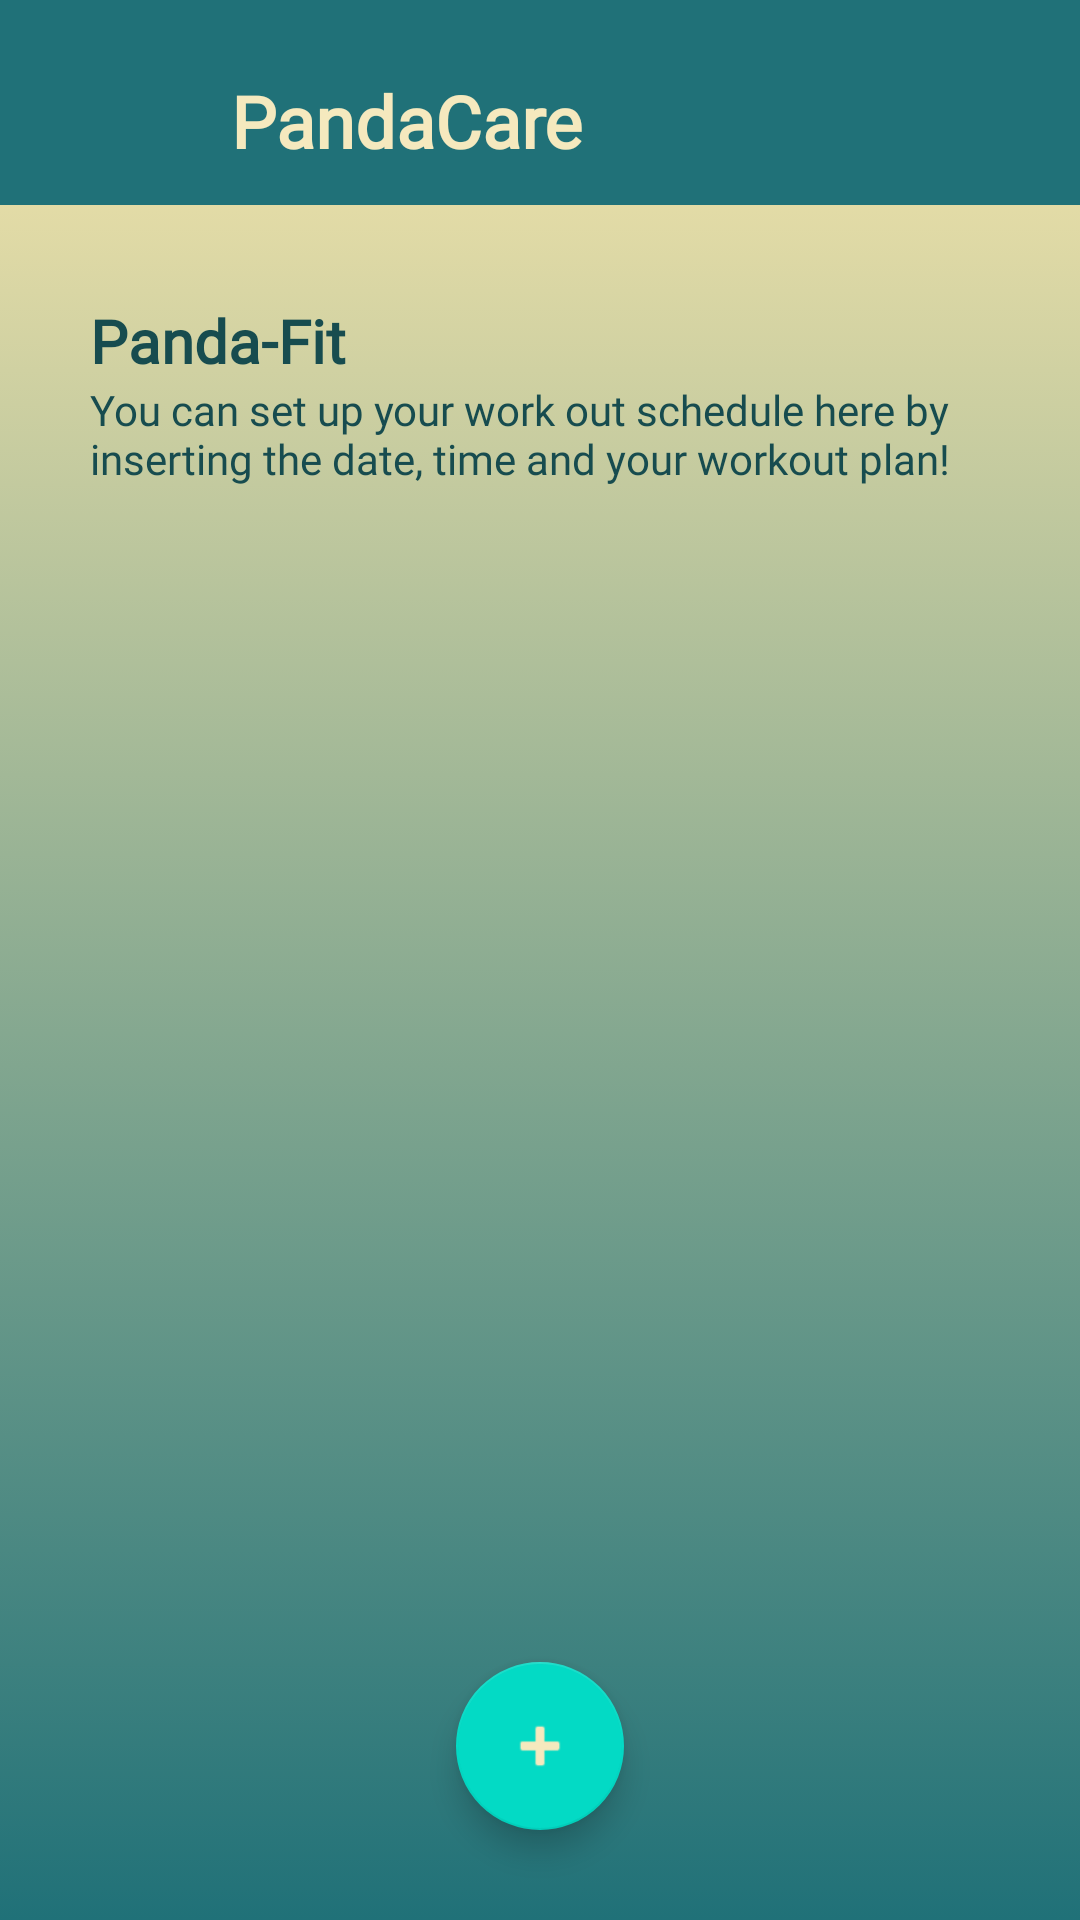

Layout XML and referenced resources for this Android screen:
<!-- AndroidManifest.xml: application theme Theme.PandaCare -->
<!-- res/layout/activity_panda_fit.xml -->
<?xml version="1.0" encoding="utf-8"?>
<RelativeLayout
    xmlns:android="http://schemas.android.com/apk/res/android"
    xmlns:app="http://schemas.android.com/apk/res-auto"
    xmlns:tools="http://schemas.android.com/tools"
    android:layout_width="match_parent"
    android:layout_height="match_parent"
    android:background="@drawable/gradient_background"
    android:orientation="vertical"
    tools:context=".PandaFit.PandaFit">

    
    <include
        android:id="@+id/include"
        layout="@layout/action_bar2" />

    
    <TextView
        android:id="@+id/pandaFitMainTextView"
        android:layout_width="wrap_content"
        android:layout_height="wrap_content"
        android:layout_marginStart="30dp"
        android:layout_marginTop="100dp"
        android:fontFamily="@font/poppins"
        android:text="Panda-Fit"
        android:textAlignment="viewStart"
        android:textAppearance="@style/TextAppearance.AppCompat.Body1"
        android:textColor="#174C4F"
        android:textSize="20sp"
        android:textStyle="bold" />

    
    <TextView
        android:id="@+id/pandaFitTextView"
        android:layout_width="wrap_content"
        android:layout_height="wrap_content"
        android:layout_marginStart="30dp"
        android:layout_marginEnd="30dp"
        android:layout_below="@+id/pandaFitMainTextView"
        android:fontFamily="@font/poppins"
        android:text="You can set up your work out schedule here by inserting the date, time and your workout plan! "
        android:textColor="#174C4F"
        android:textSize="14sp" />

    
    <androidx.recyclerview.widget.RecyclerView
        android:id="@+id/scheduleListView"
        android:layout_width="match_parent"
        android:layout_height="match_parent"
        android:layout_below="@+id/pandaFitTextView"
        android:layout_above="@+id/scheduleAdd"
        android:layout_marginStart="30dp"
        android:layout_marginTop="30dp"
        android:layout_marginEnd="30dp" />

    
    <com.google.android.material.floatingactionbutton.FloatingActionButton
        android:id="@+id/scheduleAdd"
        android:layout_width="wrap_content"
        android:layout_height="wrap_content"
        android:layout_alignParentBottom="true"
        android:layout_centerHorizontal="true"
        android:layout_marginBottom="30dp"
        android:src="@android:drawable/ic_input_add"
        app:tint="#F5E9BE"
        tools:ignore="SpeakableTextPresentCheck" />


</RelativeLayout>
<!-- res/layout/action_bar2.xml (included above) -->
<?xml version="1.0" encoding="utf-8"?>
<RelativeLayout xmlns:android="http://schemas.android.com/apk/res/android"
    android:layout_width="match_parent"
    android:layout_height="wrap_content"
    android:background="#207178">

    
    <RelativeLayout
        android:layout_width="match_parent"
        android:layout_height="wrap_content"
        android:padding="12dp">

        
        <ImageView
            android:id="@+id/mainIcon"
            android:layout_width="40dp"
            android:layout_height="40dp"
            android:layout_centerVertical="true"
            android:layout_marginStart="15dp"
            android:src="@drawable/red_panda_main" />

        
        <TextView
            android:layout_width="wrap_content"
            android:layout_height="wrap_content"
            android:layout_alignParentTop="true"
            android:layout_marginStart="65dp"
            android:layout_marginTop="12dp"
            android:fontFamily="@font/cardo"
            android:text="PandaCare"
            android:textColor="#F5E9BE"
            android:textSize="24sp"
            android:textStyle="bold" />



    </RelativeLayout>

</RelativeLayout>
<!-- resources referenced by this layout -->
<resources>
  <!-- drawable gradient_background (drawable) -->
  <?xml version="1.0" encoding="utf-8"?>
  <selector xmlns:android="http://schemas.android.com/apk/res/android">
      <item>
          <shape>
              <gradient
                  android:endColor="#207178"
                  android:startColor="#FAE8AC"
                  android:angle="270"
                  android:type="linear" />
  
  
          </shape>
      </item>
  </selector>
  <style name="Theme.PandaCare" parent="Theme.MaterialComponents.DayNight.NoActionBar">
          
          <item name="colorPrimary">@color/purple_500</item>
          <item name="colorPrimaryVariant">@color/purple_700</item>
          <item name="colorOnPrimary">@color/white</item>
          
          <item name="colorSecondary">@color/teal_200</item>
          <item name="colorSecondaryVariant">@color/teal_700</item>
          <item name="colorOnSecondary">@color/black</item>
          
          <item name="android:statusBarColor" tools:targetApi="21">?attr/colorPrimaryVariant</item>
          
      </style>
  <!-- not gathered from this repository: default colours our renderer supplied (Android Studio template values) -->
  <color name="purple_500">#FF6200EE</color>
  <color name="purple_700">#FF3700B3</color>
  <color name="teal_200">#FF03DAC5</color>
  <color name="teal_700">#FF018786</color>
  <color name="black">#FF000000</color>
  <color name="white">#FFFFFFFF</color>
</resources>
